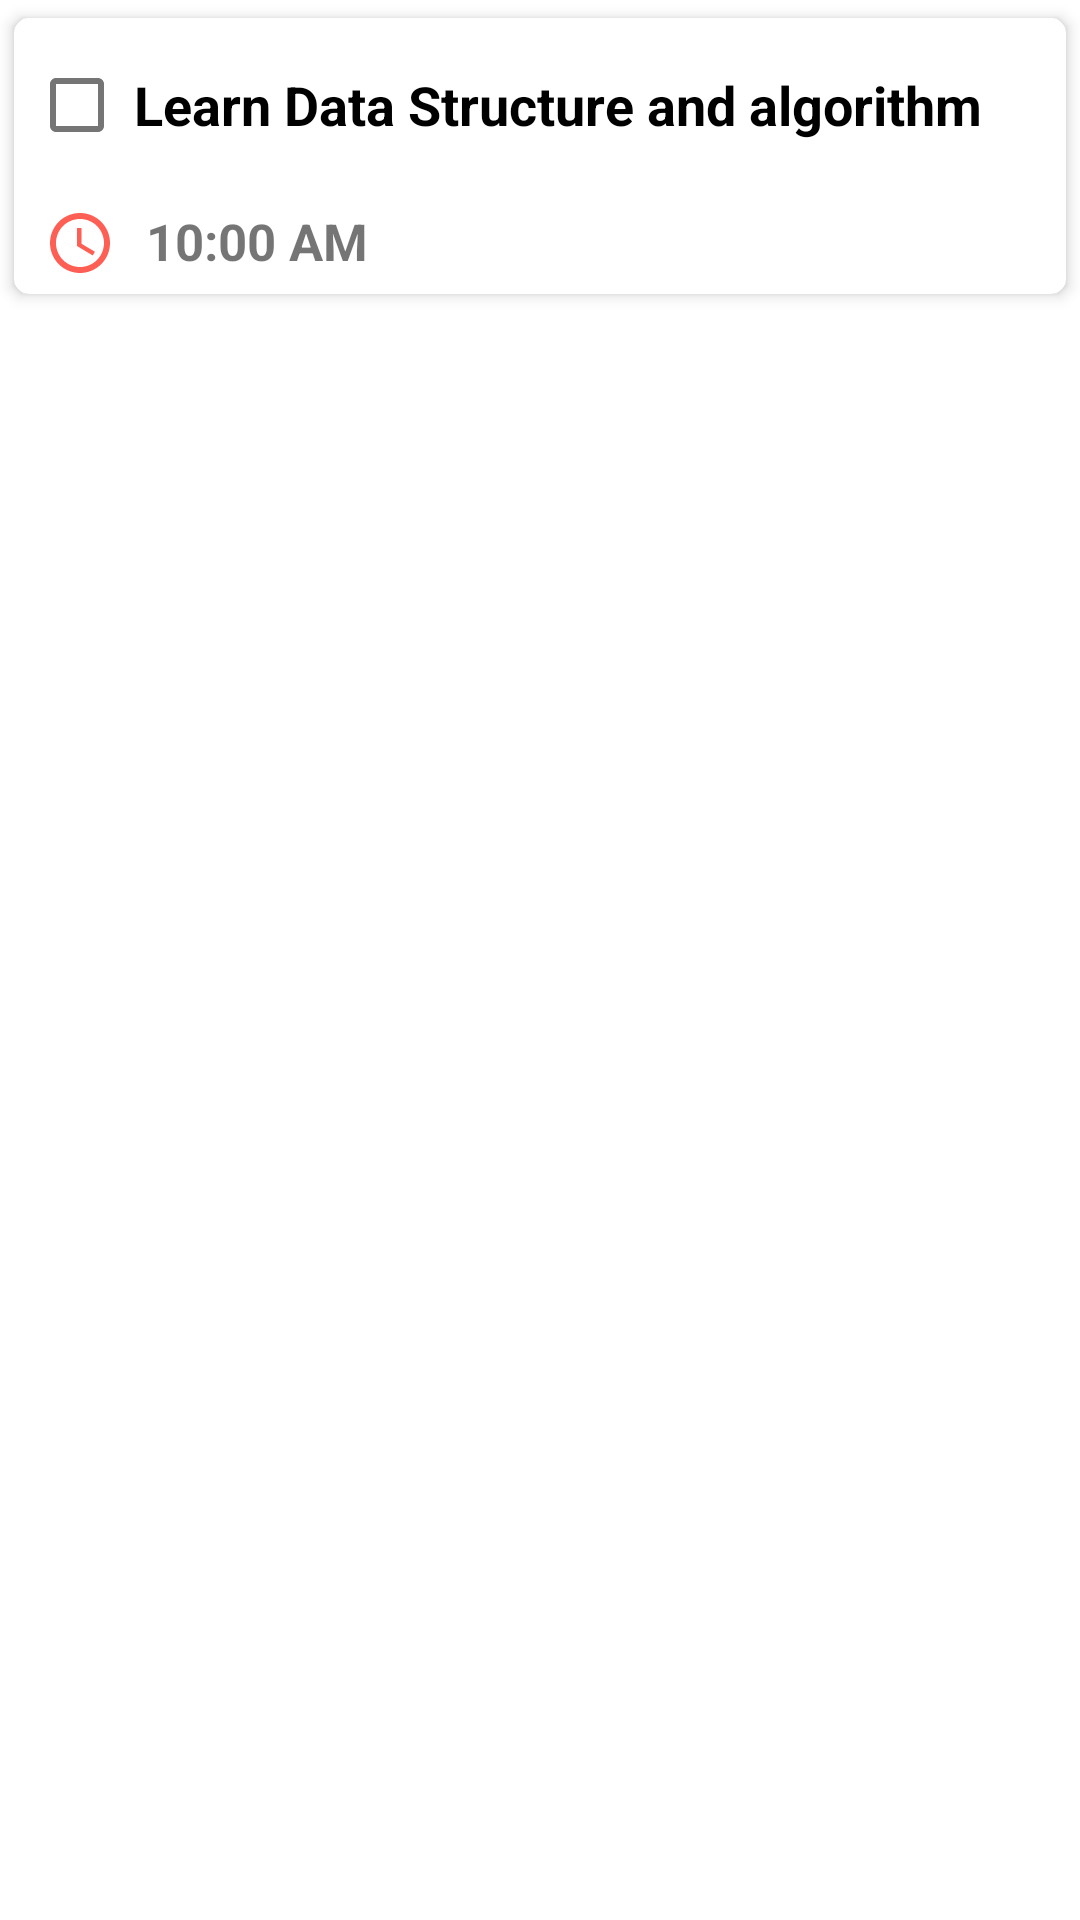

Android layout source for this screen:
<!-- AndroidManifest.xml: fallback theme Theme.MaterialComponents.DayNight.NoActionBar -->
<!-- res/layout/task_card.xml -->
<?xml version="1.0" encoding="utf-8"?>
<LinearLayout xmlns:android="http://schemas.android.com/apk/res/android"
    android:layout_width="match_parent"
    android:layout_height="wrap_content"
    xmlns:app="http://schemas.android.com/apk/res-auto"
    xmlns:tools="http://schemas.android.com/tools">

    <androidx.cardview.widget.CardView
        android:layout_width="match_parent"
        android:layout_height="wrap_content"
        app:cardElevation="3dp"
        app:cardCornerRadius="5dp"
        app:cardUseCompatPadding="true"
        >

        <LinearLayout
            android:layout_width="match_parent"
            android:layout_height="wrap_content"
            android:orientation="vertical">

            <CheckBox
                android:id="@+id/taskCheckBox"
                android:layout_width="match_parent"
                android:layout_height="wrap_content"
                android:text="@string/sampleTask"
                android:textSize="18sp"
                android:textStyle="bold"
                android:padding="3dp"
                android:layout_margin="5dp"/>

            <RelativeLayout
                android:layout_width="match_parent"
                android:layout_height="wrap_content">

                <ImageView
                    android:contentDescription="@string/icon"
                    android:id="@+id/timeIcon"
                    android:layout_width="wrap_content"
                    android:layout_height="wrap_content"
                    android:src="@drawable/ic_baseline_access_time_24"
                    android:padding="5dp"
                    android:layout_marginStart="5dp"/>

                <TextView
                    android:id="@+id/time"
                    android:layout_width="wrap_content"
                    android:layout_height="wrap_content"
                    android:layout_toRightOf="@id/timeIcon"
                    android:padding="5dp"
                    android:text="@string/sampleTime"
                    android:textStyle="bold"
                    android:textSize="17dp" />

                <ImageView
                    android:contentDescription="@string/icon"
                    android:id="@+id/deleteTaskIcon"
                    android:layout_width="wrap_content"
                    android:layout_height="wrap_content"
                    android:src="@drawable/ic_baseline_delete_24"
                    android:layout_toLeftOf="@id/editTaskIcon"
                    android:padding="5dp"
                    android:layout_marginEnd="5dp"
                    />

                <ImageView
                    android:contentDescription="@string/icon"
                    android:id="@+id/editTaskIcon"
                    android:layout_width="wrap_content"
                    android:layout_height="wrap_content"
                    android:src="@drawable/ic_baseline_edit_24"
                    android:layout_alignParentRight="true"
                    android:padding="5dp"
                    android:layout_marginEnd="5dp"/>

            </RelativeLayout>










        </LinearLayout>

    </androidx.cardview.widget.CardView>

</LinearLayout>
<!-- resources referenced by this layout -->
<resources>
  <!-- drawable ic_baseline_access_time_24 (drawable) -->
  <vector xmlns:android="http://schemas.android.com/apk/res/android"
      android:width="24dp"
      android:height="24dp"
      android:viewportWidth="24"
      android:viewportHeight="24"
      >
    <path
        android:fillColor="@color/theme"
        android:pathData="M11.99,2C6.47,2 2,6.48 2,12s4.47,10 9.99,10C17.52,22 22,17.52 22,12S17.52,2 11.99,2zM12,20c-4.42,0 -8,-3.58 -8,-8s3.58,-8 8,-8 8,3.58 8,8 -3.58,8 -8,8z"/>
    <path
        android:fillColor="@color/theme"
        android:pathData="M12.5,7H11v6l5.25,3.15 0.75,-1.23 -4.5,-2.67z"/>
  </vector>
  <string name="icon">Icon</string>
  <string name="sampleTask">Learn Data Structure and algorithm</string>
  <string name="sampleTime">10:00 AM</string>
  <color name="theme">#FE5F55</color>
</resources>
